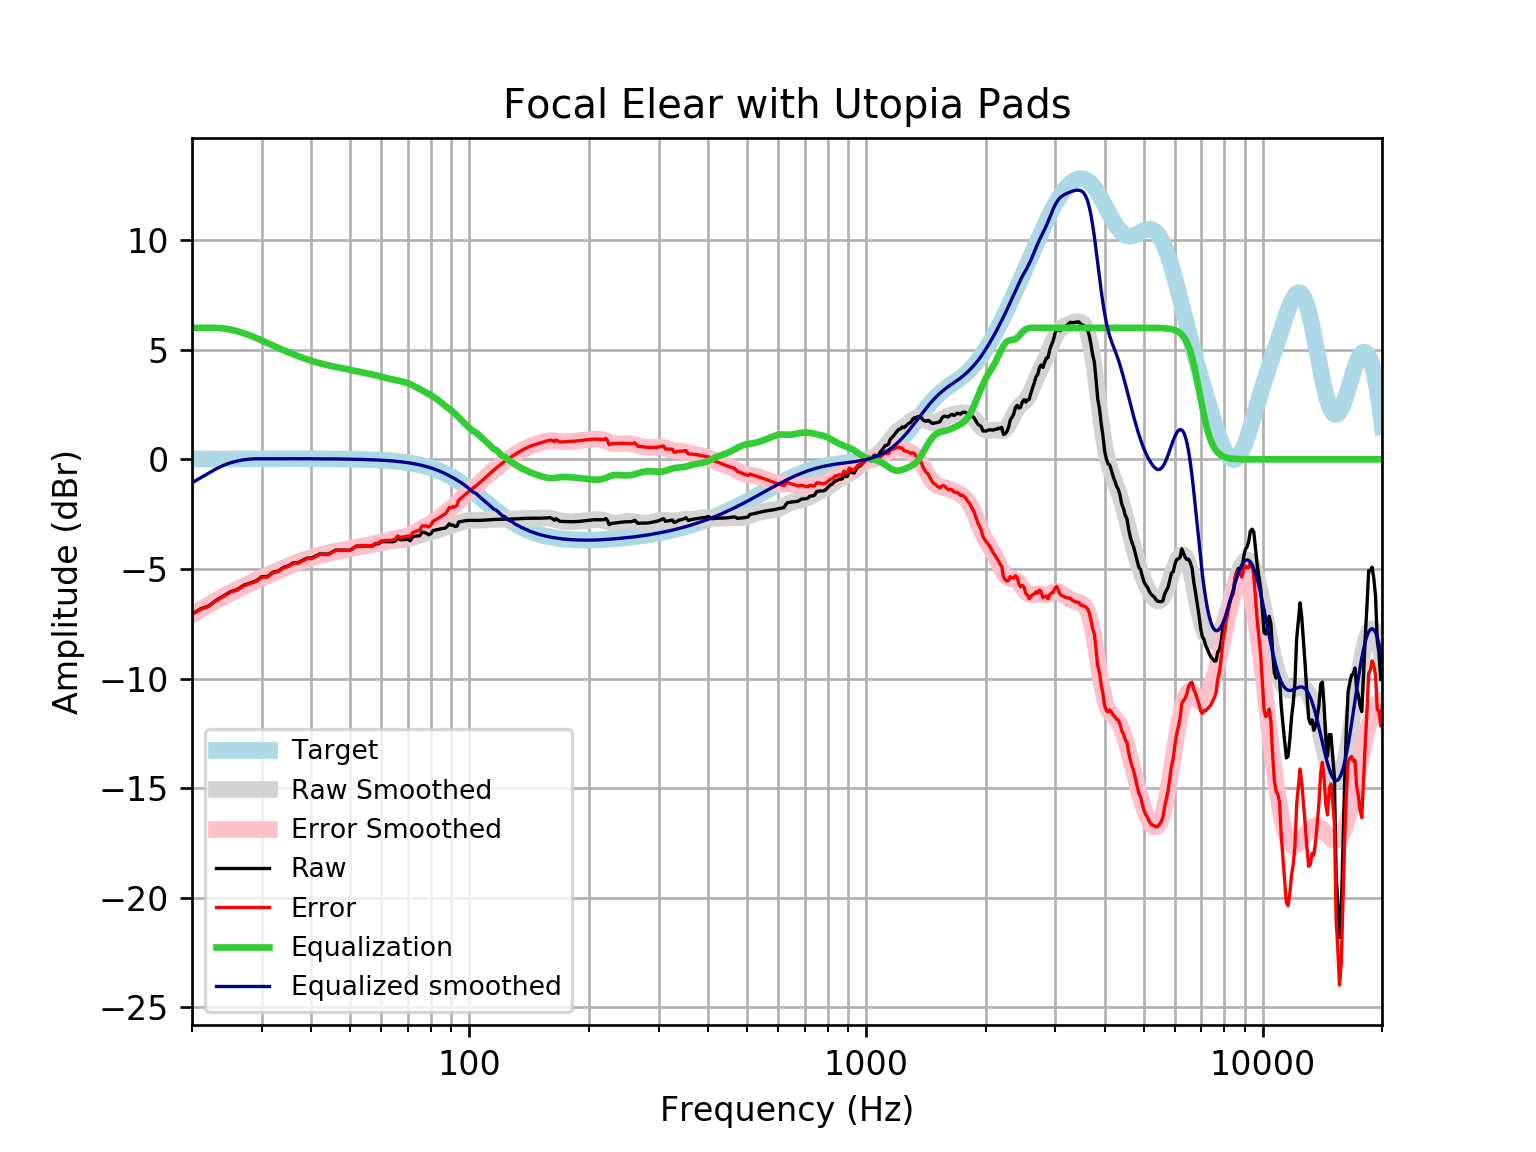

Values plotted in this chart, from the file beside it:
frequency, raw, error, smoothed, error_smoothed, equalization, equalized_raw, equalized_smoothed, target
20, -7.064, -7.081, -7.073, -7.089, 6, -1.064, -1.073, 0.01648
21, -6.824, -6.841, -6.847, -6.864, 6.0, -0.8238, -0.8468, 0.01765
22, -6.696, -6.715, -6.634, -6.653, 6, -0.6964, -0.6343, 0.01876
23, -6.431, -6.451, -6.435, -6.455, 6, -0.4311, -0.4353, 0.01983
24, -6.235, -6.256, -6.25, -6.271, 5.974, -0.2606, -0.2754, 0.02084
25, -6.039, -6.061, -6.079, -6.101, 5.922, -0.1173, -0.1568, 0.02179
26, -5.941, -5.964, -5.921, -5.944, 5.846, -0.09464, -0.07502, 0.02269
27, -5.747, -5.77, -5.776, -5.799, 5.755, 0.008111, -0.02108, 0.02353
28, -5.649, -5.673, -5.641, -5.665, 5.652, 0.003222, 0.01111, 0.02431
29, -5.55, -5.575, -5.514, -5.539, 5.539, -0.01056, 0.02504, 0.02502
30, -5.352, -5.378, -5.393, -5.419, 5.419, 0.06703, 0.02567, 0.02566
31, -5.345, -5.371, -5.278, -5.304, 5.304, -0.04146, 0.02623, 0.02622
32, -5.144, -5.171, -5.166, -5.193, 5.193, 0.04835, 0.02668, 0.02668
33, -5.091, -5.118, -5.058, -5.085, 5.085, -0.006081, 0.02704, 0.02704
34, -4.933, -4.96, -4.955, -4.982, 4.982, 0.04926, 0.02728, 0.02728
35, -4.856, -4.884, -4.857, -4.885, 4.885, 0.02846, 0.0274, 0.0274
36, -4.721, -4.749, -4.766, -4.793, 4.793, 0.07177, 0.02739, 0.02739
37, -4.712, -4.739, -4.681, -4.708, 4.708, -0.004047, 0.02723, 0.02723
38, -4.608, -4.635, -4.603, -4.63, 4.63, 0.02226, 0.02691, 0.02692
39, -4.506, -4.532, -4.533, -4.559, 4.559, 0.05314, 0.02643, 0.02644
40, -4.503, -4.529, -4.469, -4.495, 4.495, -0.008927, 0.02578, 0.02579
41, -4.408, -4.433, -4.411, -4.436, 4.436, 0.02835, 0.02495, 0.02496
42, -4.315, -4.339, -4.36, -4.383, 4.383, 0.06874, 0.02393, 0.02393
43, -4.32, -4.342, -4.313, -4.336, 4.336, 0.01649, 0.02272, 0.02272
44, -4.324, -4.346, -4.272, -4.293, 4.293, -0.03138, 0.0213, 0.0213
45, -4.243, -4.263, -4.234, -4.254, 4.254, 0.01092, 0.01968, 0.01967
46, -4.139, -4.157, -4.2, -4.218, 4.218, 0.07832, 0.01785, 0.01783
47, -4.142, -4.158, -4.167, -4.183, 4.183, 0.04128, 0.01579, 0.01577
48, -4.144, -4.158, -4.136, -4.15, 4.15, 0.005808, 0.0135, 0.01347
49, -4.146, -4.157, -4.106, -4.117, 4.117, -0.02874, 0.01097, 0.01094
50, -4.147, -4.155, -4.077, -4.085, 4.085, -0.06239, 0.008186, 0.008144
51, -4.051, -4.056, -4.048, -4.053, 4.053, 0.001657, 0.005126, 0.00508
52, -3.954, -3.956, -4.02, -4.022, 4.022, 0.06733, 0.001774, 0.001724
53, -3.953, -3.951, -3.993, -3.991, 3.991, 0.03812, -0.001894, -0.001946
54, -3.952, -3.946, -3.967, -3.961, 3.961, 0.0098, -0.005905, -0.005958
55, -3.95, -3.94, -3.942, -3.932, 3.932, -0.01862, -0.01029, -0.01034
56, -3.95, -3.935, -3.917, -3.902, 3.902, -0.04808, -0.01508, -0.01514
57, -3.95, -3.929, -3.891, -3.87, 3.87, -0.07908, -0.02033, -0.02038
58, -3.853, -3.827, -3.864, -3.838, 3.838, -0.01514, -0.02607, -0.02611
59, -3.853, -3.82, -3.836, -3.804, 3.804, -0.04856, -0.03234, -0.03238
60, -3.756, -3.716, -3.809, -3.77, 3.77, 0.01399, -0.03921, -0.03925
61, -3.755, -3.708, -3.782, -3.736, 3.736, -0.0196, -0.04672, -0.04675
62, -3.755, -3.7, -3.758, -3.703, 3.703, -0.05252, -0.05494, -0.05496
63, -3.757, -3.693, -3.736, -3.672, 3.672, -0.08438, -0.06392, -0.06393
64, -3.759, -3.685, -3.718, -3.644, 3.644, -0.1148, -0.07372, -0.07373
65, -3.727, -3.642, -3.703, -3.619, 3.619, -0.1081, -0.0844, -0.08441
66, -3.59, -3.494, -3.69, -3.594, 3.594, 0.003824, -0.09604, -0.09603
67, -3.668, -3.559, -3.678, -3.57, 3.57, -0.0982, -0.1087, -0.1087
68, -3.665, -3.543, -3.665, -3.542, 3.542, -0.1225, -0.1224, -0.1224
69, -3.658, -3.521, -3.648, -3.51, 3.51, -0.1478, -0.1372, -0.1372
70, -3.648, -3.495, -3.625, -3.472, 3.472, -0.1756, -0.1533, -0.1533
71, -3.711, -3.541, -3.598, -3.427, 3.427, -0.2845, -0.1706, -0.1706
72, -3.53, -3.341, -3.565, -3.376, 3.376, -0.1548, -0.1892, -0.1892
73, -3.507, -3.298, -3.529, -3.319, 3.319, -0.1879, -0.2092, -0.2092
74, -3.494, -3.263, -3.491, -3.261, 3.261, -0.2327, -0.2306, -0.2305
75, -3.483, -3.229, -3.456, -3.202, 3.202, -0.2805, -0.2535, -0.2534
76, -3.313, -3.035, -3.423, -3.145, 3.145, -0.1676, -0.2778, -0.2778
77, -3.34, -3.036, -3.394, -3.09, 3.09, -0.2493, -0.3037, -0.3037
78, -3.372, -3.04, -3.367, -3.036, 3.036, -0.3354, -0.3312, -0.3312
79, -3.444, -3.084, -3.342, -2.982, 2.982, -0.4622, -0.3604, -0.3603
... 553 more rows
